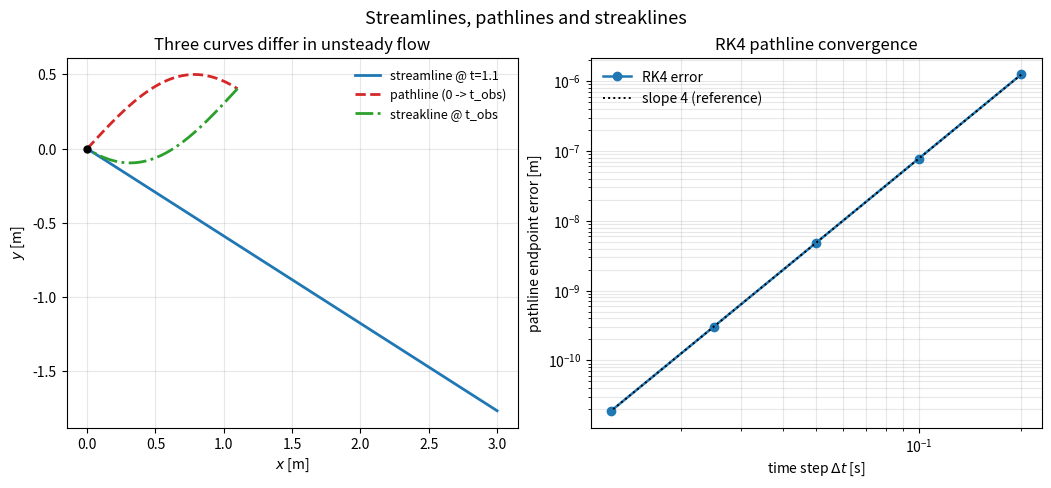

Source code (Python):
#!/usr/bin/env python3
"""
Example 3.2 -- Streamlines, pathlines and streaklines of an unsteady flow.

For a STEADY flow the three families of curves coincide.  For an UNSTEADY flow
they differ, and confusing them is a classic source of error in interpreting flow
visualisations.  Take the spatially uniform but time-periodic field

        u = U0 ,     v = V0 cos(omega t) ,

which has simple closed forms for all three curves through a seed point (x0, y0):

  * Streamline at instant t*:  a straight line of slope  V0 cos(omega t*)/U0.
  * Pathline of the particle released from (x0,y0) at t=0:
        x(t) = x0 + U0 t ,   y(t) = y0 + (V0/omega) sin(omega t).
  * Streakline at observation time t_obs (dye injected continuously at the seed):
        x(tau) = x0 + U0 (t_obs - tau),
        y(tau) = y0 + (V0/omega)[ sin(omega t_obs) - sin(omega tau) ].

The program (i) draws the three curves at a chosen instant to show they differ,
and (ii) integrates the pathline with the classical fourth-order Runge-Kutta
method and confirms fourth-order convergence to the exact pathline.
Only numpy and matplotlib are used; no random numbers are involved.
"""

import numpy as np
import matplotlib
matplotlib.use("Agg")
import matplotlib.pyplot as plt

U0, V0, omega = 1.0, 1.0, 2.0
x0, y0 = 0.0, 0.0

def velocity(x, y, t):
    return U0, V0 * np.cos(omega * t)

def pathline_exact(t):
    return x0 + U0 * t, y0 + (V0 / omega) * np.sin(omega * t)

def rk4_pathline(dt, Tend):
    n = int(round(Tend / dt))
    x, y, t = x0, y0, 0.0
    for _ in range(n):
        u1, v1 = velocity(x, y, t)
        u2, v2 = velocity(x + 0.5*dt*u1, y + 0.5*dt*v1, t + 0.5*dt)
        u3, v3 = velocity(x + 0.5*dt*u2, y + 0.5*dt*v2, t + 0.5*dt)
        u4, v4 = velocity(x + dt*u3,     y + dt*v3,     t + dt)
        x += dt/6.0 * (u1 + 2*u2 + 2*u3 + u4)
        y += dt/6.0 * (v1 + 2*v2 + 2*v3 + v4)
        t += dt
    return x, y

print("Example 3.2  Streamlines, pathlines and streaklines of an unsteady flow\n")
print(f"  Field: u = {U0}, v = {V0} cos({omega} t)\n")

# --- RK4 convergence of the pathline to the exact solution ------------------
Tend = 3.0
xe, ye = pathline_exact(Tend)
print(f"  Pathline endpoint at T={Tend}: exact = ({xe:.8f}, {ye:.8f})")
print(f"\n  {'dt':>10} {'error':>14} {'order':>8}")
prev = None
errs = []
for dt in [0.2, 0.1, 0.05, 0.025, 0.0125]:
    xn, yn = rk4_pathline(dt, Tend)
    err = np.hypot(xn - xe, yn - ye)
    order = np.log(prev / err) / np.log(2.0) if prev else float("nan")
    print(f"  {dt:10.4f} {err:14.4e} {order:8.3f}")
    errs.append((dt, err)); prev = err

p = np.log(errs[-2][1] / errs[-1][1]) / np.log(errs[-2][0] / errs[-1][0])
print(f"\n  Observed order of the RK4 pathline integrator: p = {p:.3f}")
assert 3.8 < p < 4.2, "RK4 did not achieve fourth-order convergence"
print("  PASS: RK4 pathline converges at fourth order to the exact particle path.\n")

# --- confirm the three curves are distinct at the observation instant -------
t_obs = 1.1
# slopes/tangents at the seed for streamline and pathline
m_stream = V0 * np.cos(omega * t_obs) / U0
m_path0  = V0 * np.cos(0.0) / U0            # pathline tangent at release (t=0)
print(f"  At t_obs={t_obs}: streamline slope={m_stream:+.4f}, "
      f"pathline-launch slope={m_path0:+.4f} -> curves are distinct.\n")

# --- figure -----------------------------------------------------------------
fig, (ax1, ax2) = plt.subplots(1, 2, figsize=(10.4, 4.5), constrained_layout=True)

# three curves through the origin at observation time t_obs
s = np.linspace(0, 3, 200)
ax1.plot(x0 + s, y0 + m_stream * s, "C0-", lw=2, label=f"streamline @ t={t_obs}")
tp = np.linspace(0, t_obs, 200)
xp, yp = pathline_exact(tp)
ax1.plot(xp, yp, "C3--", lw=2, label="pathline (0 -> t_obs)")
tau = np.linspace(0, t_obs, 200)
xs = x0 + U0 * (t_obs - tau)
ys = y0 + (V0/omega) * (np.sin(omega*t_obs) - np.sin(omega*tau))
ax1.plot(xs, ys, "C2-.", lw=2, label="streakline @ t_obs")
ax1.plot(0, 0, "ko", ms=5)
ax1.set_xlabel("$x$ [m]"); ax1.set_ylabel("$y$ [m]")
ax1.set_title("Three curves differ in unsteady flow")
ax1.legend(frameon=False, fontsize=9); ax1.grid(alpha=0.3)

ds = np.array([e[0] for e in errs]); es = np.array([e[1] for e in errs])
ax2.loglog(ds, es, "o-", lw=1.8, label="RK4 error")
ax2.loglog(ds, es[-1]*(ds/ds[-1])**4, "k:", lw=1.4, label="slope 4 (reference)")
ax2.set_xlabel("time step $\\Delta t$ [s]"); ax2.set_ylabel("pathline endpoint error [m]")
ax2.set_title("RK4 pathline convergence")
ax2.legend(frameon=False); ax2.grid(alpha=0.3, which="both")

fig.suptitle("Streamlines, pathlines and streaklines", y=1.05, fontsize=13)
fig.savefig("fig3_2_lines.png", dpi=150, bbox_inches="tight")
print("  Wrote fig3_2_lines.png")
